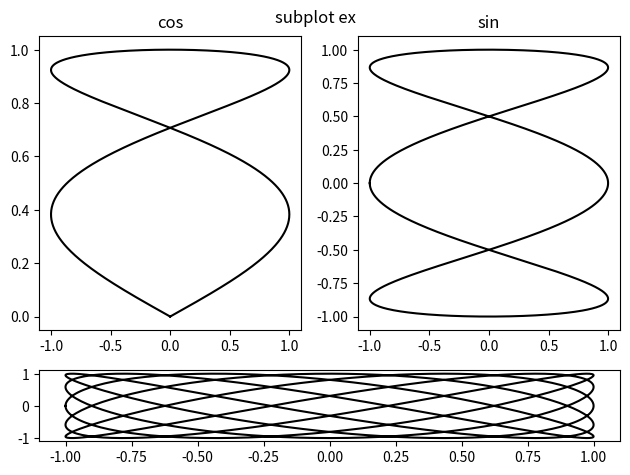

This chart was generated by the following Python code:
#!/usr/bin/python
#encoding: utf-8

import numpy as np
import matplotlib.pyplot as plt

T = np.linspace(-np.pi, np.pi, 1024)
grid_size = (4, 2)

plt.subplot2grid(grid_size, (0, 0), rowspan = 3, colspan = 1)
plt.plot(np.sin(2 * T), np.cos(0.5 * T), c = 'k')
plt.title("cos")

plt.subplot2grid(grid_size, (0, 1), rowspan = 3, colspan = 1)
plt.plot(np.cos(3 * T), np.sin(T), c = 'k')
plt.title("sin")

plt.subplot2grid(grid_size, (3, 0), rowspan=1, colspan=3)
plt.plot(np.cos(5 * T), np.sin(7 * T), c= 'k')

plt.tight_layout()
plt.suptitle("subplot ex")
plt.show()

